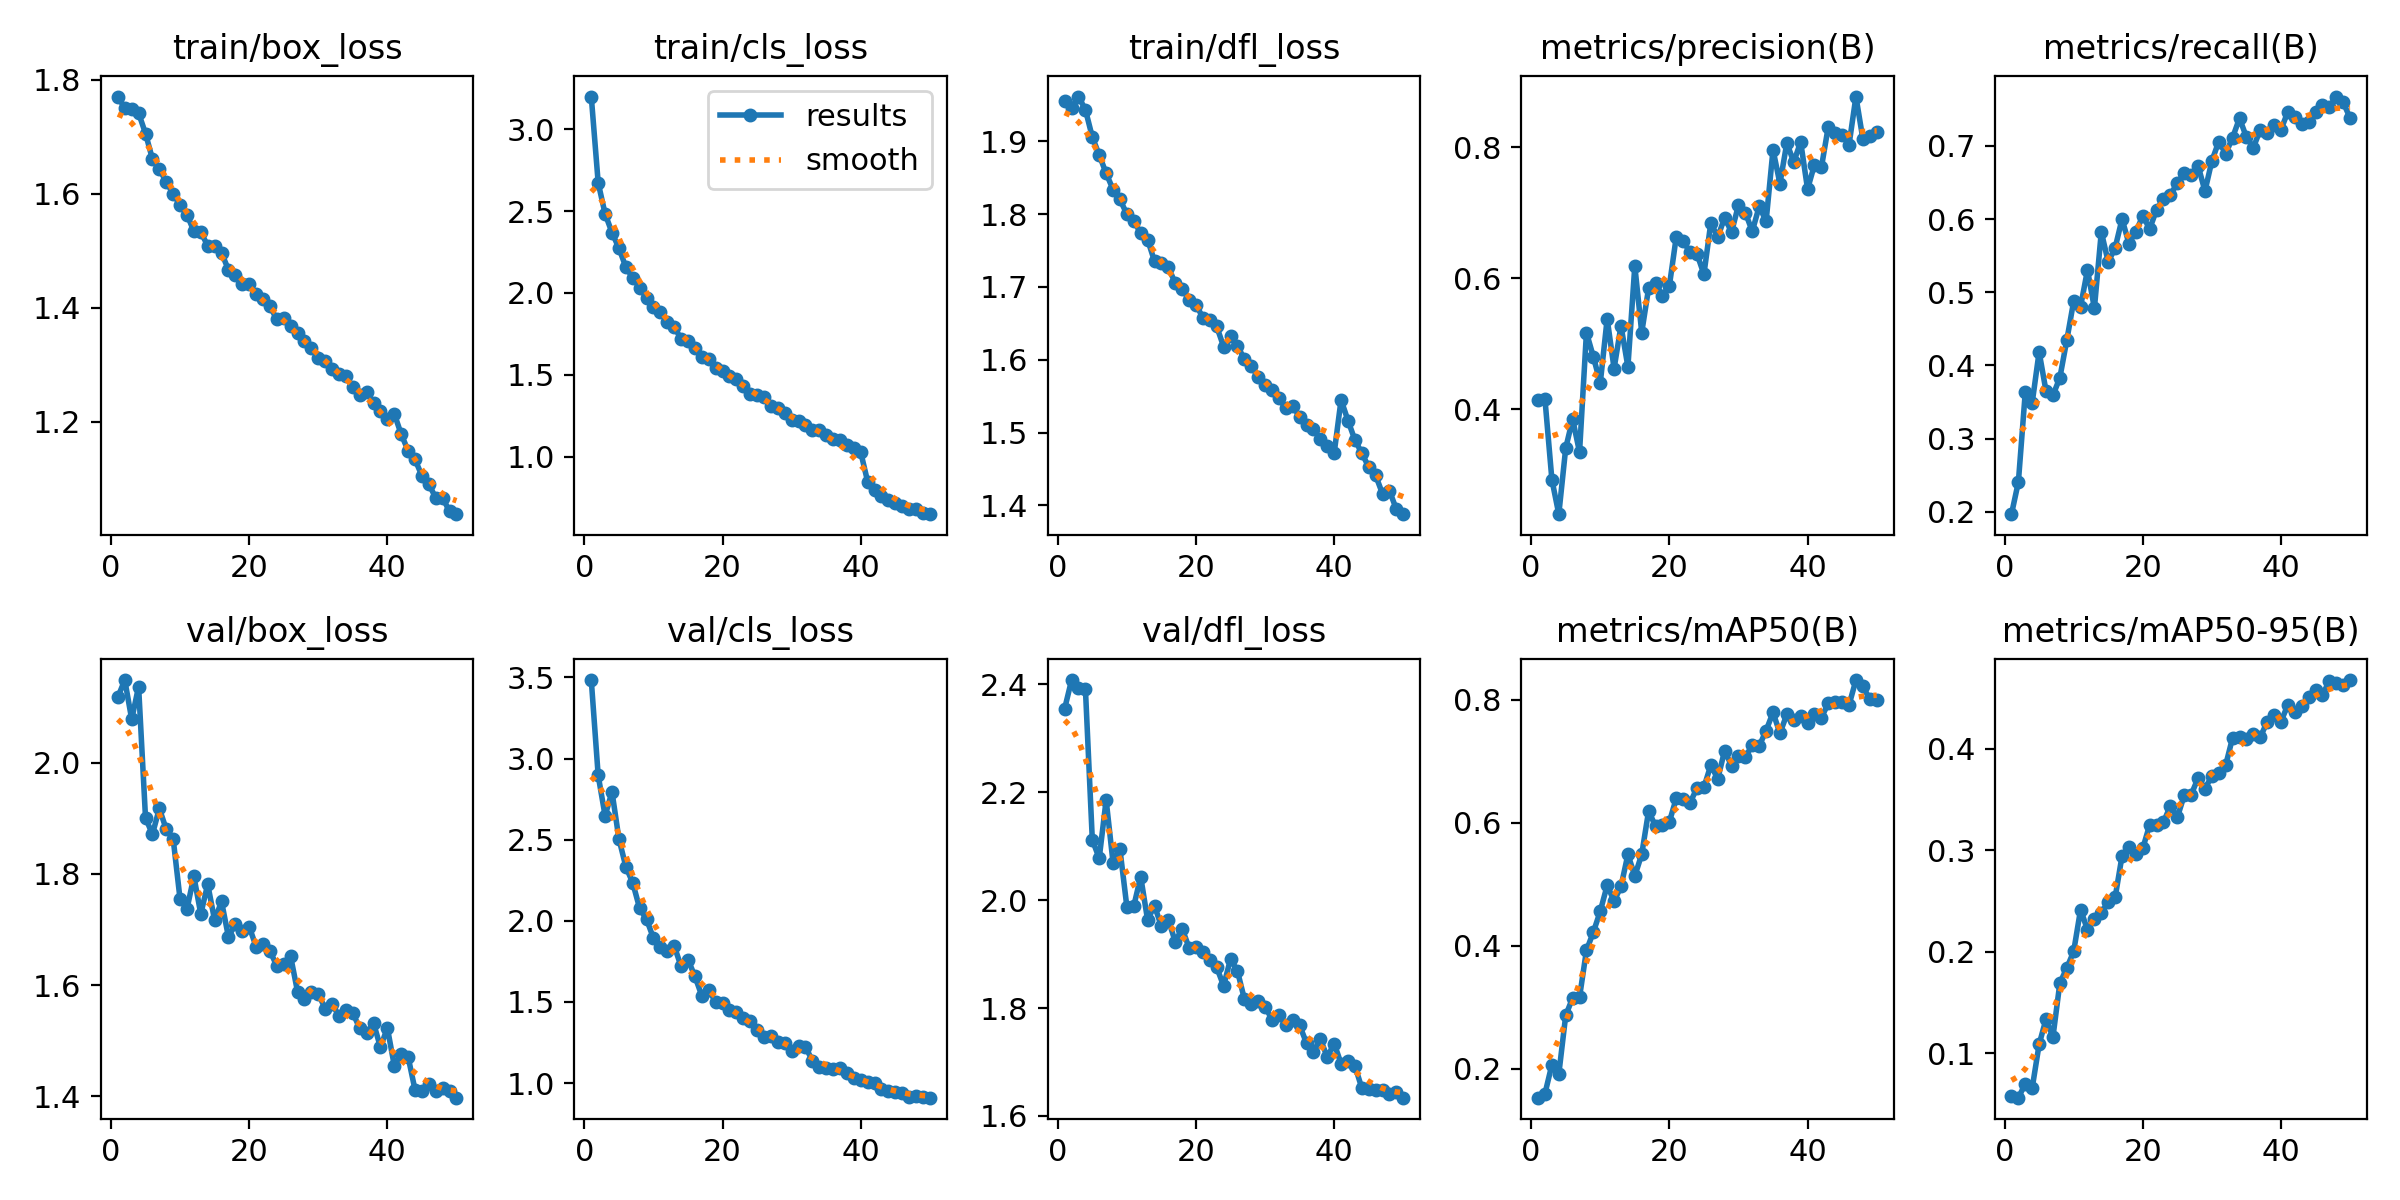

Data behind this chart, as committed beside it:
epoch, time, train/box_loss, train/cls_loss, train/dfl_loss, metrics/precision(B), metrics/recall(B), metrics/mAP50(B), metrics/mAP50-95(B), val/box_loss, val/cls_loss, val/dfl_loss, lr/pg0, lr/pg1, lr/pg2
1, 305.7, 1.77, 3.2, 1.956, 0.4141, 0.1968, 0.1526, 0.05801, 2.118, 3.484, 2.355, 0.0003692, 0.0003692, 0.0003692
2, 624.8, 1.75, 2.673, 1.946, 0.4153, 0.2408, 0.1593, 0.05604, 2.149, 2.896, 2.407, 0.0007249, 0.0007249, 0.0007249
3, 947.6, 1.749, 2.484, 1.961, 0.2929, 0.3636, 0.2062, 0.06971, 2.078, 2.648, 2.393, 0.001066, 0.001066, 0.001066
4, 1223, 1.741, 2.369, 1.943, 0.2404, 0.349, 0.1909, 0.06559, 2.137, 2.795, 2.391, 0.001045, 0.001045, 0.001045
5, 1507, 1.706, 2.274, 1.906, 0.3411, 0.4185, 0.2865, 0.1085, 1.901, 2.505, 2.111, 0.001023, 0.001023, 0.001023
6, 1801, 1.661, 2.159, 1.881, 0.3852, 0.3649, 0.3147, 0.1335, 1.871, 2.334, 2.077, 0.001001, 0.001001, 0.001001
7, 2085, 1.643, 2.092, 1.856, 0.3351, 0.3591, 0.3159, 0.1158, 1.918, 2.234, 2.185, 0.000979, 0.000979, 0.000979
8, 2403, 1.621, 2.033, 1.834, 0.5173, 0.3832, 0.3921, 0.169, 1.88, 2.077, 2.069, 0.000957, 0.000957, 0.000957
9, 2720, 1.6, 1.968, 1.82, 0.4804, 0.4342, 0.4218, 0.1837, 1.863, 2.01, 2.094, 0.000935, 0.000935, 0.000935
10, 3008, 1.58, 1.916, 1.8, 0.4403, 0.4877, 0.4558, 0.2001, 1.754, 1.893, 1.987, 0.000913, 0.000913, 0.000913
11, 3280, 1.564, 1.885, 1.79, 0.5384, 0.4804, 0.4979, 0.2415, 1.737, 1.837, 1.989, 0.000891, 0.000891, 0.000891
12, 3555, 1.534, 1.824, 1.774, 0.4624, 0.5305, 0.4724, 0.2215, 1.795, 1.811, 2.043, 0.000869, 0.000869, 0.000869
13, 3873, 1.533, 1.794, 1.765, 0.5276, 0.4781, 0.496, 0.2324, 1.728, 1.846, 1.963, 0.000847, 0.000847, 0.000847
14, 4190, 1.509, 1.718, 1.735, 0.465, 0.5825, 0.5481, 0.2383, 1.781, 1.719, 1.989, 0.000825, 0.000825, 0.000825
15, 4503, 1.508, 1.704, 1.733, 0.6189, 0.5413, 0.5131, 0.2489, 1.717, 1.76, 1.951, 0.000803, 0.000803, 0.000803
16, 4818, 1.496, 1.666, 1.727, 0.5173, 0.5606, 0.5484, 0.2533, 1.75, 1.658, 1.964, 0.000781, 0.000781, 0.000781
17, 5084, 1.467, 1.608, 1.705, 0.5851, 0.6, 0.619, 0.2943, 1.687, 1.538, 1.923, 0.000759, 0.000759, 0.000759
18, 5387, 1.458, 1.594, 1.697, 0.5934, 0.5666, 0.5937, 0.3035, 1.709, 1.573, 1.947, 0.000737, 0.000737, 0.000737
19, 5648, 1.442, 1.543, 1.683, 0.5736, 0.5826, 0.5955, 0.296, 1.698, 1.5, 1.912, 0.000715, 0.000715, 0.000715
20, 5909, 1.441, 1.526, 1.675, 0.5884, 0.6042, 0.6011, 0.3017, 1.705, 1.493, 1.914, 0.000693, 0.000693, 0.000693
21, 6172, 1.424, 1.492, 1.658, 0.6634, 0.5867, 0.6395, 0.325, 1.669, 1.451, 1.903, 0.000671, 0.000671, 0.000671
22, 6492, 1.415, 1.472, 1.654, 0.6565, 0.6127, 0.6376, 0.3248, 1.673, 1.439, 1.89, 0.000649, 0.000649, 0.000649
23, 6756, 1.403, 1.432, 1.646, 0.6397, 0.6273, 0.6323, 0.3276, 1.661, 1.399, 1.875, 0.000627, 0.000627, 0.000627
24, 7066, 1.38, 1.385, 1.618, 0.6371, 0.6335, 0.6562, 0.3438, 1.635, 1.381, 1.841, 0.0006051, 0.0006051, 0.0006051
25, 7383, 1.382, 1.379, 1.633, 0.6062, 0.6488, 0.6573, 0.3322, 1.637, 1.329, 1.891, 0.0005831, 0.0005831, 0.0005831
26, 7661, 1.368, 1.363, 1.619, 0.6846, 0.6634, 0.6934, 0.354, 1.652, 1.286, 1.869, 0.0005611, 0.0005611, 0.0005611
27, 7915, 1.355, 1.312, 1.601, 0.6627, 0.6599, 0.671, 0.3546, 1.588, 1.289, 1.817, 0.0005391, 0.0005391, 0.0005391
28, 8226, 1.342, 1.295, 1.591, 0.6926, 0.6731, 0.717, 0.371, 1.575, 1.253, 1.808, 0.0005171, 0.0005171, 0.0005171
29, 8478, 1.33, 1.266, 1.577, 0.6703, 0.6382, 0.6923, 0.3604, 1.587, 1.245, 1.813, 0.0004951, 0.0004951, 0.0004951
30, 8768, 1.312, 1.226, 1.566, 0.7116, 0.6794, 0.709, 0.3733, 1.584, 1.195, 1.803, 0.0004731, 0.0004731, 0.0004731
31, 9032, 1.306, 1.216, 1.558, 0.7, 0.7059, 0.7066, 0.376, 1.558, 1.226, 1.778, 0.0004511, 0.0004511, 0.0004511
32, 9287, 1.294, 1.196, 1.547, 0.6717, 0.6894, 0.7257, 0.3839, 1.566, 1.225, 1.788, 0.0004291, 0.0004291, 0.0004291
33, 9552, 1.284, 1.166, 1.533, 0.7097, 0.7113, 0.7244, 0.4108, 1.544, 1.136, 1.768, 0.0004071, 0.0004071, 0.0004071
34, 9841, 1.281, 1.162, 1.537, 0.6871, 0.7377, 0.7496, 0.4112, 1.556, 1.098, 1.777, 0.0003851, 0.0003851, 0.0003851
35, 10089, 1.261, 1.13, 1.522, 0.7961, 0.712, 0.779, 0.4092, 1.55, 1.092, 1.768, 0.0003631, 0.0003631, 0.0003631
36, 10350, 1.247, 1.11, 1.51, 0.7442, 0.6976, 0.7451, 0.4147, 1.522, 1.084, 1.735, 0.0003411, 0.0003411, 0.0003411
37, 10674, 1.252, 1.101, 1.505, 0.8064, 0.7218, 0.7759, 0.4111, 1.513, 1.094, 1.719, 0.0003191, 0.0003191, 0.0003191
38, 10952, 1.234, 1.07, 1.491, 0.777, 0.7178, 0.7673, 0.4265, 1.531, 1.06, 1.743, 0.0002971, 0.0002971, 0.0002971
39, 11264, 1.219, 1.054, 1.482, 0.8081, 0.7282, 0.7732, 0.4331, 1.488, 1.03, 1.709, 0.0002751, 0.0002751, 0.0002751
40, 11517, 1.206, 1.026, 1.472, 0.7359, 0.722, 0.7621, 0.4267, 1.523, 1.02, 1.734, 0.0002531, 0.0002531, 0.0002531
41, 11869, 1.214, 0.8464, 1.545, 0.7732, 0.7469, 0.776, 0.4432, 1.455, 1.006, 1.697, 0.0002311, 0.0002311, 0.0002311
42, 12184, 1.179, 0.7938, 1.516, 0.7689, 0.7395, 0.7705, 0.436, 1.476, 0.9991, 1.702, 0.0002091, 0.0002091, 0.0002091
43, 12478, 1.15, 0.7612, 1.49, 0.8314, 0.7303, 0.7941, 0.4417, 1.471, 0.9608, 1.693, 0.0001871, 0.0001871, 0.0001871
44, 12789, 1.134, 0.7372, 1.472, 0.8214, 0.7331, 0.7954, 0.4506, 1.412, 0.9528, 1.652, 0.0001651, 0.0001651, 0.0001651
45, 13144, 1.106, 0.7144, 1.453, 0.8187, 0.7457, 0.7958, 0.458, 1.409, 0.9468, 1.649, 0.0001431, 0.0001431, 0.0001431
46, 13444, 1.091, 0.6993, 1.441, 0.8035, 0.7563, 0.7912, 0.4534, 1.422, 0.939, 1.649, 0.0001211, 0.0001211, 0.0001211
47, 13754, 1.067, 0.6788, 1.416, 0.8771, 0.753, 0.8317, 0.4664, 1.409, 0.9123, 1.648, 9.91012e-05, 9.91012e-05, 9.91012e-05
48, 14079, 1.067, 0.6799, 1.42, 0.8126, 0.7674, 0.8216, 0.4644, 1.415, 0.9196, 1.64, 7.71034e-05, 7.71034e-05, 7.71034e-05
49, 14456, 1.043, 0.6564, 1.395, 0.8172, 0.7594, 0.8006, 0.4623, 1.408, 0.9173, 1.644, 5.51056e-05, 5.51056e-05, 5.51056e-05
50, 14780, 1.038, 0.6487, 1.388, 0.8232, 0.7382, 0.7999, 0.4676, 1.397, 0.9102, 1.634, 3.31078e-05, 3.31078e-05, 3.31078e-05
